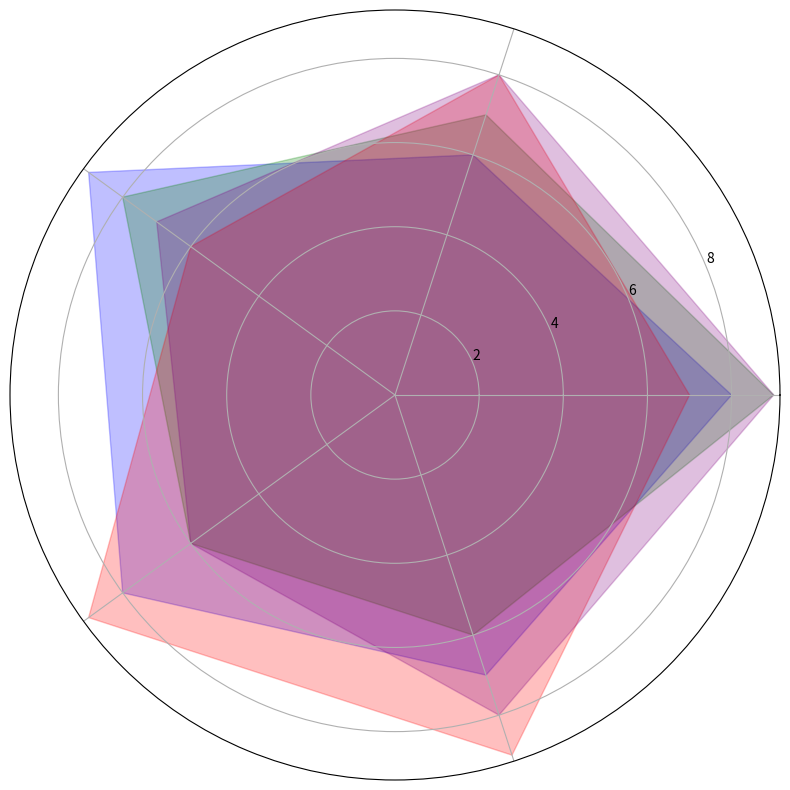

This figure's Python source:
import numpy as np
import matplotlib.pyplot as plt
from math import pi

parameters = ['Resolution', 'Battery Life', 'Processing Power', 'Camera Quality', 'Durability']
num_vars = len(parameters)

smartphones = {
    'Phone A': [8, 6, 9, 8, 7],
    'Phone B': [9, 7, 8, 6, 6],
    'Phone C': [7, 8, 6, 9, 9],
    'Phone D': [9, 8, 7, 6, 8]
}

def create_filled_radar_chart(ax, data, color):
    angles = np.linspace(0, 2 * pi, num_vars, endpoint=False).tolist()
    data = data + data[:1]
    angles += angles[:1]

    ax.fill(angles, data, color=color, alpha=0.25)
    ax.set_xticks(angles[:-1])
    ax.set_xticklabels([])

fig, ax = plt.subplots(figsize=(8, 8), subplot_kw=dict(polar=True))

colors = ['blue', 'green', 'red', 'purple']  # Different colors for each phone

for specs, color in zip(smartphones.values(), colors):
    create_filled_radar_chart(ax, specs, color)

plt.tight_layout()
plt.show()
